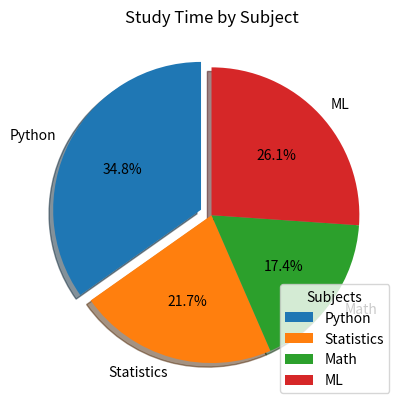

Here is the Python script that generated this plot:
import matplotlib.pyplot as plt

labels = ["Python", "Statistics", "Math", "ML"]
hours = [8, 5, 4, 6]
explode = [0.08, 0, 0, 0]

plt.pie(
    hours,
    labels=labels,
    autopct="%1.1f%%",
    startangle=90,
    explode=explode,
    shadow=True
)
plt.title("Study Time by Subject")
plt.legend(title="Subjects", loc="best")
plt.show()
